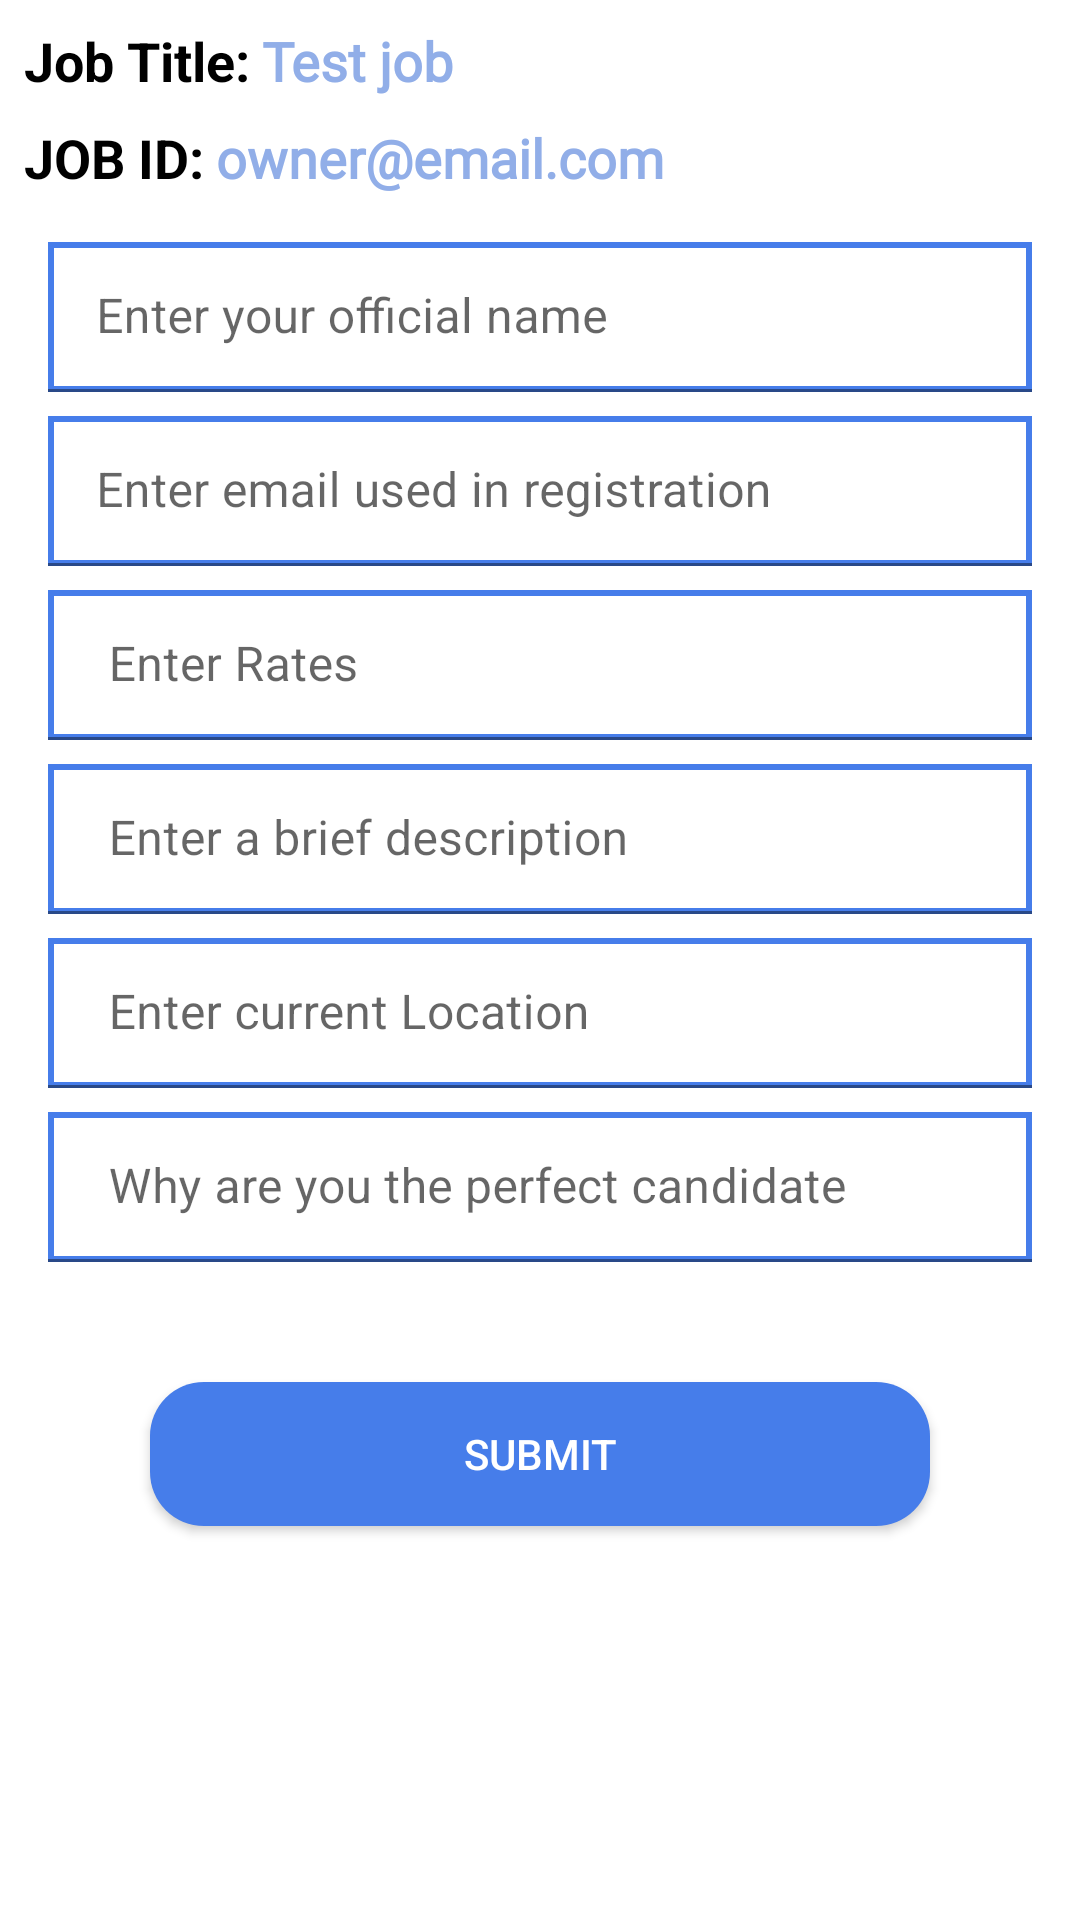

Layout XML and referenced resources for this Android screen:
<!-- AndroidManifest.xml: application theme Theme.MAjira -->
<!-- res/layout/activity_application.xml -->
<?xml version="1.0" encoding="utf-8"?>
<androidx.constraintlayout.widget.ConstraintLayout
    xmlns:android="http://schemas.android.com/apk/res/android"
    xmlns:app="http://schemas.android.com/apk/res-auto"
    xmlns:tools="http://schemas.android.com/tools"
    android:layout_width="match_parent"
    android:layout_height="match_parent"
    tools:context=".Activities.ApplicationActivity"
    android:background="@color/white"
    android:orientation="vertical">

    <TextView
        android:id="@+id/textView31"
        android:layout_width="wrap_content"
        android:layout_height="wrap_content"
        android:layout_marginStart="8dp"
        android:layout_marginTop="8dp"
        android:text="Job Title:"
        android:textColor="@color/black"
        android:textSize="18sp"
        android:textStyle="bold"
        app:layout_constraintStart_toStartOf="parent"
        app:layout_constraintTop_toTopOf="parent" />

    <TextView
        android:id="@+id/jobTxt"
        android:layout_width="wrap_content"
        android:layout_height="wrap_content"
        android:layout_marginStart="4dp"
        android:fontFamily="@font/jomolhari"
        android:text="Test job"
        android:textColor="@color/blueish"
        android:textSize="18sp"
        android:textStyle="bold"
        app:layout_constraintBottom_toBottomOf="@+id/textView31"
        app:layout_constraintStart_toEndOf="@+id/textView31"
        app:layout_constraintTop_toTopOf="@+id/textView31" />

    <TextView
        android:id="@+id/text"
        android:layout_width="wrap_content"
        android:layout_height="wrap_content"
        android:layout_marginTop="8dp"
        android:text="JOB ID:"
        android:textColor="@color/black"
        android:textSize="18sp"
        android:textStyle="bold"
        app:layout_constraintStart_toStartOf="@+id/textView31"
        app:layout_constraintTop_toBottomOf="@+id/textView31" />

    <TextView
        android:id="@+id/uidTvt"
        android:layout_width="wrap_content"
        android:layout_height="wrap_content"
        android:layout_marginStart="4dp"
        android:fontFamily="@font/jomolhari"
        android:text="owner@email.com"
        android:textColor="@color/blueish"
        android:textSize="18sp"
        android:textStyle="bold"
        app:layout_constraintBottom_toBottomOf="@+id/text"
        app:layout_constraintStart_toEndOf="@+id/text"
        app:layout_constraintTop_toTopOf="@+id/text" />

    <com.google.android.material.textfield.TextInputLayout
        android:id="@+id/textInputLayout"
        android:layout_width="0dp"
        android:layout_height="50dp"
        android:layout_marginStart="16dp"
        android:layout_marginTop="16dp"
        android:layout_marginEnd="16dp"
        app:boxBackgroundColor="@color/white"
        app:layout_constraintEnd_toEndOf="parent"
        app:layout_constraintStart_toStartOf="parent"
        app:layout_constraintTop_toBottomOf="@+id/text">

        <com.google.android.material.textfield.TextInputEditText
            android:id="@+id/owner"
            android:layout_width="match_parent"
            android:layout_height="wrap_content"
            android:background="@drawable/edit_background"
            android:hint="Enter your official name"
            android:textColor="@color/black"
            android:textColorHint="@color/grey" />
    </com.google.android.material.textfield.TextInputLayout>

    <com.google.android.material.textfield.TextInputLayout
        android:id="@+id/textInputLayout1"
        android:layout_width="0dp"
        android:layout_height="50dp"
        android:layout_marginStart="16dp"
        android:layout_marginTop="8dp"
        android:layout_marginEnd="16dp"
        app:boxBackgroundColor="@color/white"
        app:layout_constraintEnd_toEndOf="parent"
        app:layout_constraintStart_toStartOf="parent"
        app:layout_constraintTop_toBottomOf="@+id/textInputLayout">

        <com.google.android.material.textfield.TextInputEditText
            android:id="@+id/phone"
            android:layout_width="match_parent"
            android:layout_height="wrap_content"
            android:hint="Enter email used in registration "
            android:background="@drawable/edit_background"
            android:textColor="@color/black"
            android:textColorHint="@color/grey" />
    </com.google.android.material.textfield.TextInputLayout>

    <com.google.android.material.textfield.TextInputLayout
        android:id="@+id/textInputLayout2"
        android:layout_width="0dp"
        android:layout_height="50dp"
        android:layout_marginStart="16dp"
        android:layout_marginTop="8dp"
        android:layout_marginEnd="16dp"
        app:boxBackgroundColor="@color/white"
        app:layout_constraintEnd_toEndOf="parent"
        app:layout_constraintStart_toStartOf="parent"
        app:layout_constraintTop_toBottomOf="@+id/textInputLayout1">

        <com.google.android.material.textfield.TextInputEditText
            android:id="@+id/rates"
            android:layout_width="match_parent"
            android:layout_height="wrap_content"
            android:hint=" Enter Rates"
            android:background="@drawable/edit_background"
            android:textColor="@color/black"
            android:textColorHint="@color/grey" />
    </com.google.android.material.textfield.TextInputLayout>
    <com.google.android.material.textfield.TextInputLayout
        android:id="@+id/textInputLayout3"
        android:layout_width="0dp"
        android:layout_height="50dp"
        android:layout_marginStart="16dp"
        android:layout_marginTop="8dp"
        android:layout_marginEnd="16dp"
        app:boxBackgroundColor="@color/white"
        app:layout_constraintEnd_toEndOf="parent"
        app:layout_constraintStart_toStartOf="parent"
        app:layout_constraintTop_toBottomOf="@+id/textInputLayout2">

        <com.google.android.material.textfield.TextInputEditText
            android:id="@+id/description"
            android:layout_width="match_parent"
            android:layout_height="wrap_content"
            android:hint=" Enter a brief description "
            android:background="@drawable/edit_background"
            android:textColor="@color/black"
            android:textColorHint="@color/grey" />
    </com.google.android.material.textfield.TextInputLayout>
    <com.google.android.material.textfield.TextInputLayout
        android:id="@+id/textInputLayout4"
        android:layout_width="0dp"
        android:layout_height="50dp"
        android:layout_marginStart="16dp"
        android:layout_marginTop="8dp"
        android:layout_marginEnd="16dp"
        app:boxBackgroundColor="@color/white"
        app:layout_constraintEnd_toEndOf="parent"
        app:layout_constraintStart_toStartOf="parent"
        app:layout_constraintTop_toBottomOf="@+id/textInputLayout3">

        <com.google.android.material.textfield.TextInputEditText
            android:id="@+id/location"
            android:layout_width="match_parent"
            android:layout_height="wrap_content"
            android:hint=" Enter current Location"
            android:background="@drawable/edit_background"
            android:textColor="@color/black"
            android:textColorHint="@color/grey" />
    </com.google.android.material.textfield.TextInputLayout>
    <com.google.android.material.textfield.TextInputLayout
        android:id="@+id/textInputLayout8"
        android:layout_width="0dp"
        android:layout_height="50dp"
        android:layout_marginStart="16dp"
        android:layout_marginTop="8dp"
        android:layout_marginEnd="16dp"
        android:background="@drawable/edit_background"
        app:boxBackgroundColor="@color/white"
        app:layout_constraintEnd_toEndOf="parent"
        app:layout_constraintStart_toStartOf="parent"
        app:layout_constraintTop_toBottomOf="@+id/textInputLayout4">
        <com.google.android.material.textfield.TextInputEditText
            android:id="@+id/reason"
            android:layout_width="match_parent"
            android:layout_height="wrap_content"
            android:hint=" Why are you the perfect candidate"
            android:background="@drawable/edit_background"
            android:textColor="@color/black"
            android:textColorHint="@color/grey" />
    </com.google.android.material.textfield.TextInputLayout>

    <androidx.appcompat.widget.AppCompatButton
        android:id="@+id/jobAppBtn"
        android:layout_width="match_parent"
        android:layout_height="wrap_content"
        android:layout_marginStart="50dp"
        android:layout_marginTop="40dp"
        android:layout_marginEnd="50dp"
        android:background="@drawable/btn_background1"
        android:text="Submit"
        android:textColor="@color/white"
        app:layout_constraintEnd_toEndOf="parent"
        app:layout_constraintStart_toStartOf="parent"
        app:layout_constraintTop_toBottomOf="@+id/textInputLayout8" />


</androidx.constraintlayout.widget.ConstraintLayout>
<!-- resources referenced by this layout -->
<resources>
  <color name="black">#FF000000</color>
  <color name="blueish">#91AEE8</color>
  <color name="grey">#393d40</color>
  <color name="white">#FFFFFFFF</color>
  <!-- drawable btn_background1 (drawable-v24) -->
  <?xml version="1.0" encoding="utf-8"?>
  <shape xmlns:android="http://schemas.android.com/apk/res/android">
      <corners android:radius="18dp"/>
      <solid android:color="@color/blue"/>
  </shape>
  <!-- drawable edit_background (drawable) -->
  <?xml version="1.0" encoding="utf-8"?>
  <shape xmlns:android="http://schemas.android.com/apk/res/android">
      <stroke android:color="@color/blue" android:width="2dp"/>
  </shape>
  <style name="Theme.MAjira" parent="Theme.MaterialComponents.DayNight.DarkActionBar">
          
          <item name="colorPrimary">@color/blueish</item>
          <item name="colorPrimaryVariant">@color/blueish</item>
          <item name="colorOnPrimary">@color/white</item>
          
          <item name="colorOnSecondary">@color/black</item>
          
          <item name="android:statusBarColor" tools:targetApi="l">@color/blueish</item>
          
      </style>
  <color name="blue">#467DEA</color>
</resources>
